Run: headless pygame with SDL's dummy video driver; simulated clock (each Clock.tick advances the game by its frame time, no real sleeping); random seed 0; keys injected as events and as key.get_pressed() state; no mouse input.
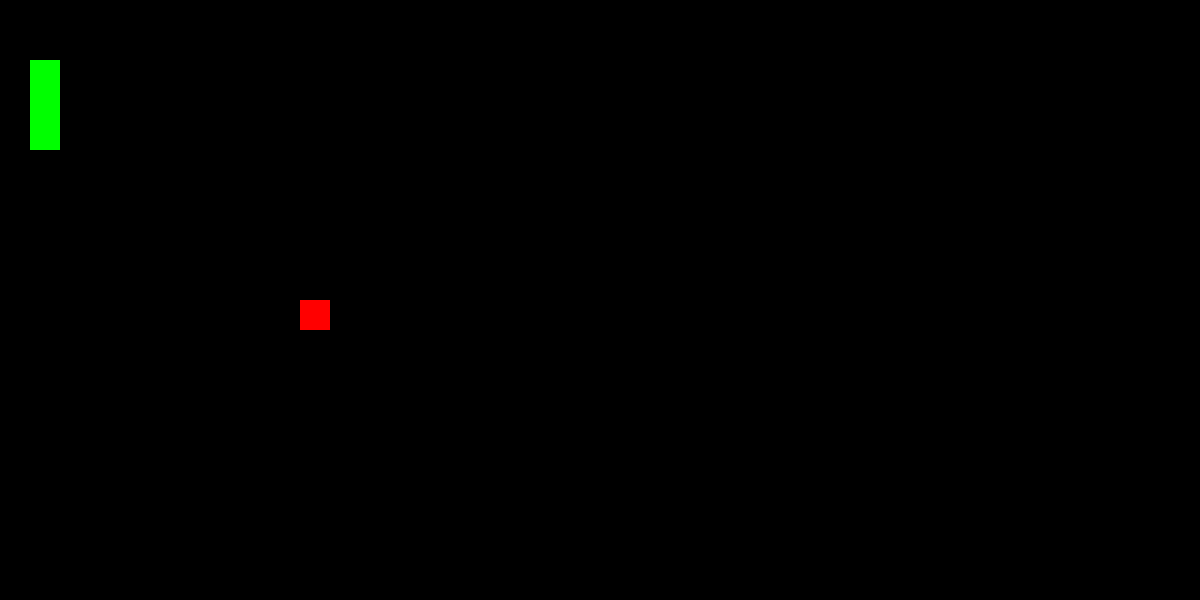
Frame 1 of 4 · flips 1–60 · no input
Frame 2 of 4 · flips 61–180 · tapped SPACE, RETURN · held RIGHT (→), D · screen unchanged from frame 1, image omitted
Frame 3 of 4 · flips 181–300 · held DOWN (↓), S · screen unchanged from frame 2, image omitted
Frame 4 of 4 · flips 301–420 · held LEFT (←), A, UP (↑), W · screen unchanged from frame 3, image omitted

The pygame program that drew these frames:

import pygame


x = 40
y = 20
blocksize = 30
BLACK = (0, 0, 0)
WHITE = (200, 200, 200)
GREEN = "green"
RED = "red"
WINDOW_HEIGHT = y*blocksize
WINDOW_WIDTH = x*blocksize
snake = [(1, 2), (1, 3), (1, 4)]
apple = (5,2)

apple = (10, 10)
def main():
    global SCREEN, CLOCK
    pygame.init()
    SCREEN = pygame.display.set_mode((WINDOW_WIDTH, WINDOW_HEIGHT))
    CLOCK = pygame.time.Clock()
    SCREEN.fill(BLACK)

    while True:
        drawGrid()
        for event in pygame.event.get():
            if event.type == pygame.QUIT:
                pygame.quit()
                sys.exit()

        pygame.display.update()


def drawGrid():
    for x in range(0, WINDOW_WIDTH, blocksize):
        for y in range(0, WINDOW_HEIGHT, blocksize):
            rect = pygame.Rect(x, y, blocksize, blocksize)
            pygame.draw.rect(SCREEN, BLACK, rect, 1) #change to WHITE for grid

    for body_x, body_y in snake:
        body_rect = pygame.Rect(body_x*blocksize, body_y*blocksize, blocksize, blocksize)
        pygame.draw.rect(SCREEN, GREEN, body_rect)

    body_rect = pygame.Rect(apple[0]*blocksize, apple[1]*blocksize, blocksize, blocksize)
    pygame.draw.rect(SCREEN, RED, body_rect)

main()
